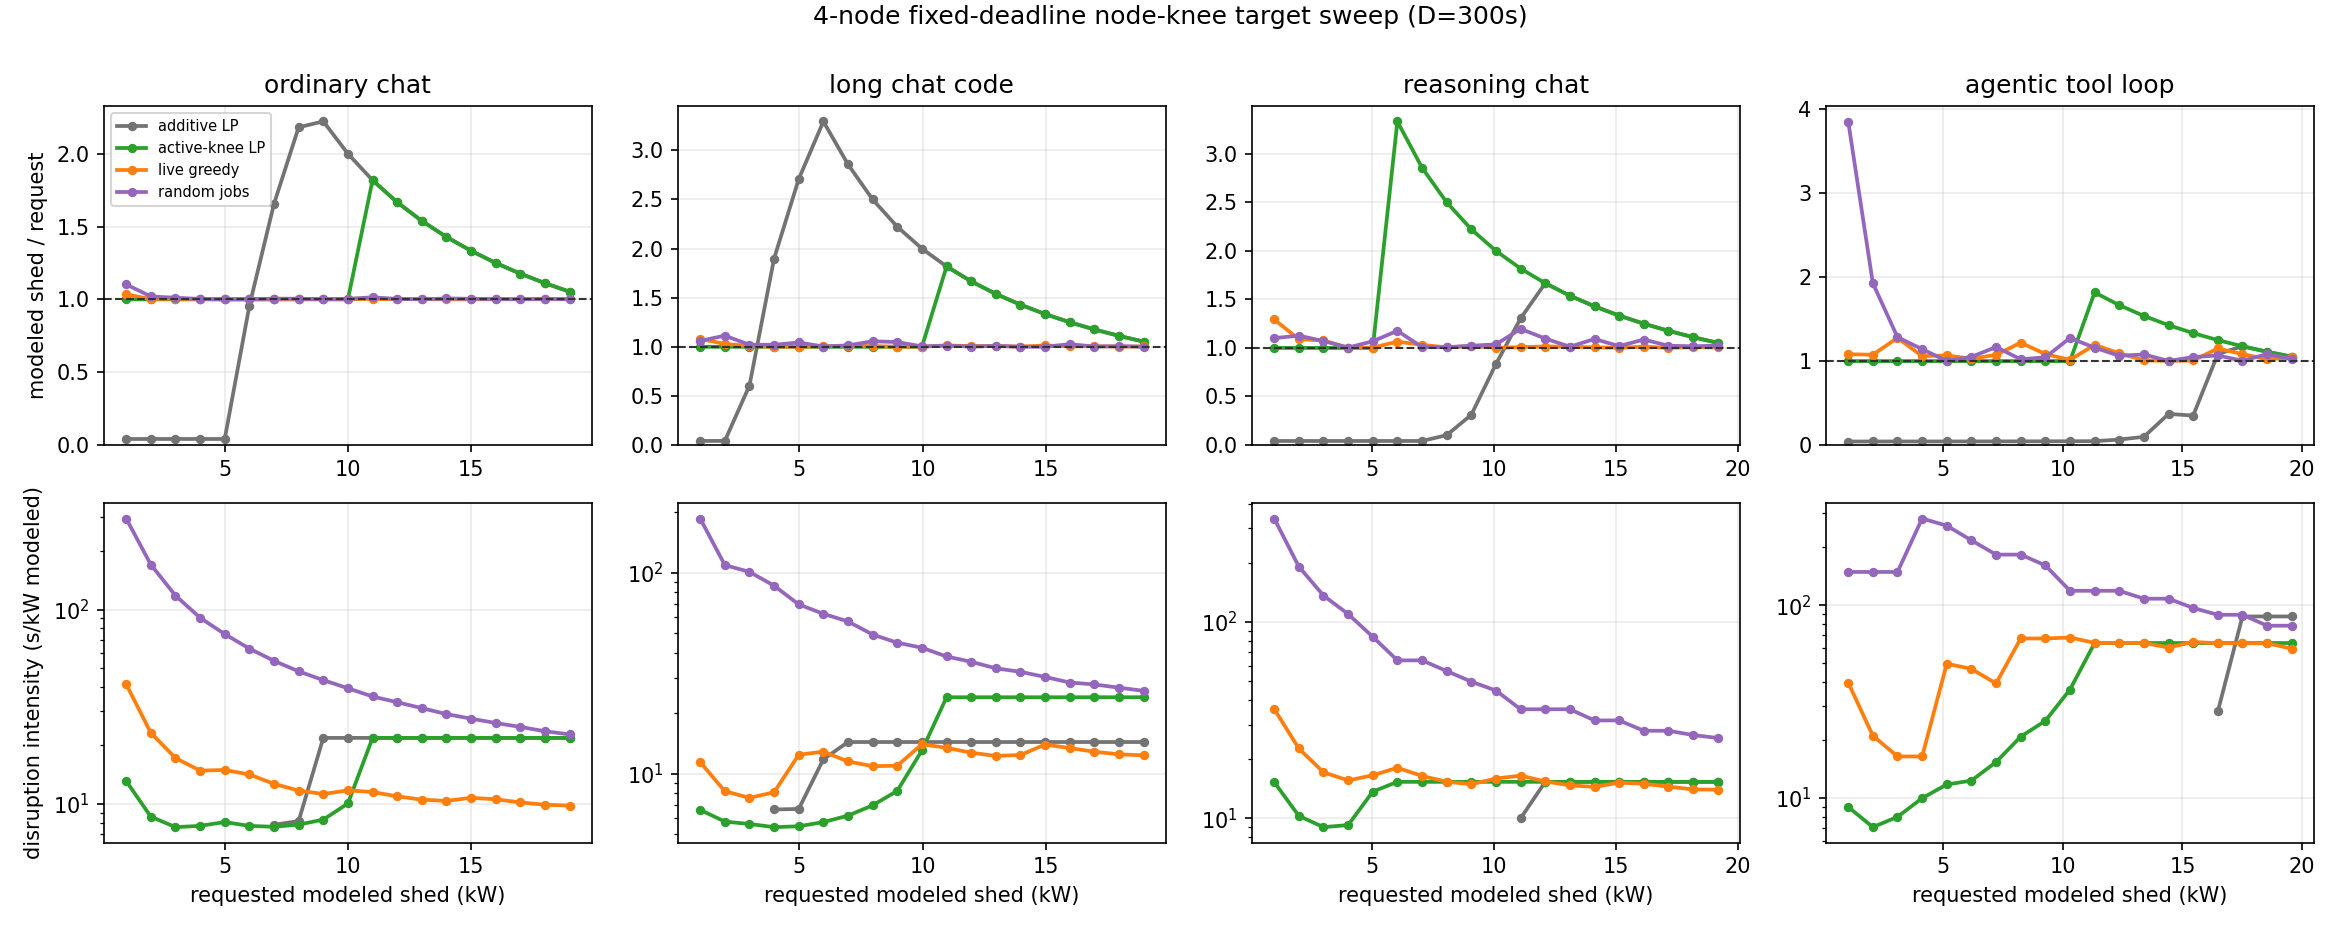

The data file committed next to this chart (first rows):
session_class, source_nodes, jobs, deadline_s, target_frac, target_kw, full_node_kw, method, hit, node_kw, achieved_over_target, active_kw, cost_s, intensity_s_per_kw
ordinary_chat, 4, 1439, 300.0, 0.05, 1.001, 20.03, additive LP, False, 0.04141, 0.04135, 1.001, nan, nan
ordinary_chat, 4, 1439, 300.0, 0.05, 1.001, 20.03, active-knee LP, True, 1.001, 1, 1.393, 13.13, 13.11
ordinary_chat, 4, 1439, 300.0, 0.05, 1.001, 20.03, live greedy, True, 1.036, 1.034, 5.079, 42.84, 41.35
ordinary_chat, 4, 1439, 300.0, 0.05, 1.001, 20.03, random jobs, True, 1.104, 1.103, 5.004, 325, 294.3
ordinary_chat, 4, 1439, 300.0, 0.1, 2.003, 20.03, additive LP, False, 0.08284, 0.04136, 2.003, nan, nan
ordinary_chat, 4, 1439, 300.0, 0.1, 2.003, 20.03, active-knee LP, True, 2.003, 1, 1.564, 17.22, 8.598
ordinary_chat, 4, 1439, 300.0, 0.1, 2.003, 20.03, live greedy, True, 2.006, 1.002, 5.245, 46.59, 23.22
ordinary_chat, 4, 1439, 300.0, 0.1, 2.003, 20.03, random jobs, True, 2.043, 1.02, 5.365, 348.4, 170.5
ordinary_chat, 4, 1439, 300.0, 0.15, 3.004, 20.03, additive LP, False, 0.1243, 0.04136, 3.004, nan, nan
ordinary_chat, 4, 1439, 300.0, 0.15, 3.004, 20.03, active-knee LP, True, 3.004, 1, 1.735, 22.81, 7.591
ordinary_chat, 4, 1439, 300.0, 0.15, 3.004, 20.03, live greedy, True, 3.02, 1.005, 5.418, 52.04, 17.23
ordinary_chat, 4, 1439, 300.0, 0.15, 3.004, 20.03, random jobs, True, 3.038, 1.011, 5.545, 358.8, 118.1
ordinary_chat, 4, 1439, 300.0, 0.2, 4.006, 20.03, additive LP, False, 0.1657, 0.04136, 4.006, nan, nan
ordinary_chat, 4, 1439, 300.0, 0.2, 4.006, 20.03, active-knee LP, True, 4.006, 1.0, 1.906, 30.88, 7.71
ordinary_chat, 4, 1439, 300.0, 0.2, 4.006, 20.03, live greedy, True, 4.012, 1.001, 5.587, 59.5, 14.83
ordinary_chat, 4, 1439, 300.0, 0.2, 4.006, 20.03, random jobs, True, 4.018, 1.003, 5.712, 364.9, 90.81
ordinary_chat, 4, 1439, 300.0, 0.25, 5.007, 20.03, additive LP, False, 0.2071, 0.04135, 5.007, nan, nan
ordinary_chat, 4, 1439, 300.0, 0.25, 5.007, 20.03, active-knee LP, True, 5.007, 1, 3.212, 40.37, 8.063
ordinary_chat, 4, 1439, 300.0, 0.25, 5.007, 20.03, live greedy, True, 5.012, 1.001, 5.757, 74.91, 14.95
ordinary_chat, 4, 1439, 300.0, 0.25, 5.007, 20.03, random jobs, True, 5.008, 1, 5.882, 374.6, 74.8
ordinary_chat, 4, 1439, 300.0, 0.3, 6.009, 20.03, additive LP, False, 5.741, 0.9554, 6.009, nan, nan
ordinary_chat, 4, 1439, 300.0, 0.3, 6.009, 20.03, active-knee LP, True, 6.009, 1, 3.416, 46.3, 7.705
ordinary_chat, 4, 1439, 300.0, 0.3, 6.009, 20.03, live greedy, True, 6.01, 1, 5.973, 85.16, 14.17
ordinary_chat, 4, 1439, 300.0, 0.3, 6.009, 20.03, random jobs, True, 6.014, 1.001, 6.053, 379, 63.01
ordinary_chat, 4, 1439, 300.0, 0.35, 7.01, 20.03, additive LP, True, 11.61, 1.656, 7.01, 90.61, 7.806
ordinary_chat, 4, 1439, 300.0, 0.35, 7.01, 20.03, active-knee LP, True, 7.01, 1, 3.587, 53.45, 7.624
ordinary_chat, 4, 1439, 300.0, 0.35, 7.01, 20.03, live greedy, True, 7.017, 1.001, 6.145, 88.95, 12.68
ordinary_chat, 4, 1439, 300.0, 0.35, 7.01, 20.03, random jobs, True, 7.044, 1.005, 6.229, 383.8, 54.49
ordinary_chat, 4, 1439, 300.0, 0.4, 8.012, 20.03, additive LP, True, 17.48, 2.182, 8.012, 142.6, 8.161
ordinary_chat, 4, 1439, 300.0, 0.4, 8.012, 20.03, active-knee LP, True, 8.012, 1, 4.039, 62.68, 7.824
ordinary_chat, 4, 1439, 300.0, 0.4, 8.012, 20.03, live greedy, True, 8.028, 1.002, 6.318, 93.98, 11.71
ordinary_chat, 4, 1439, 300.0, 0.4, 8.012, 20.03, random jobs, True, 8.048, 1.005, 6.4, 387.2, 48.11
ordinary_chat, 4, 1439, 300.0, 0.45, 9.013, 20.03, additive LP, True, 20.03, 2.222, 8.446, 437.8, 21.86
ordinary_chat, 4, 1439, 300.0, 0.45, 9.013, 20.03, active-knee LP, True, 9.013, 1, 4.21, 74.8, 8.299
ordinary_chat, 4, 1439, 300.0, 0.45, 9.013, 20.03, live greedy, True, 9.026, 1.001, 6.488, 101.5, 11.25
ordinary_chat, 4, 1439, 300.0, 0.45, 9.013, 20.03, random jobs, True, 9.023, 1.001, 6.567, 391.2, 43.36
ordinary_chat, 4, 1439, 300.0, 0.5, 10.01, 20.03, additive LP, True, 20.03, 2, 8.446, 437.8, 21.86
ordinary_chat, 4, 1439, 300.0, 0.5, 10.01, 20.03, active-knee LP, True, 10.01, 1, 4.707, 100.6, 10.05
ordinary_chat, 4, 1439, 300.0, 0.5, 10.01, 20.03, live greedy, True, 10.02, 1.001, 6.658, 117.6, 11.73
ordinary_chat, 4, 1439, 300.0, 0.5, 10.01, 20.03, random jobs, True, 10.05, 1.004, 6.743, 395.6, 39.36
ordinary_chat, 4, 1439, 300.0, 0.55, 11.02, 20.03, additive LP, True, 20.03, 1.818, 8.446, 437.8, 21.86
ordinary_chat, 4, 1439, 300.0, 0.55, 11.02, 20.03, active-knee LP, True, 20.03, 1.818, 8.446, 437.9, 21.86
ordinary_chat, 4, 1439, 300.0, 0.55, 11.02, 20.03, live greedy, True, 11.05, 1.003, 6.892, 127.2, 11.51
ordinary_chat, 4, 1439, 300.0, 0.55, 11.02, 20.03, random jobs, True, 11.17, 1.014, 6.934, 398.9, 35.71
ordinary_chat, 4, 1439, 300.0, 0.6, 12.02, 20.03, additive LP, True, 20.03, 1.667, 8.446, 437.8, 21.86
ordinary_chat, 4, 1439, 300.0, 0.6, 12.02, 20.03, active-knee LP, True, 20.03, 1.667, 8.446, 437.9, 21.86
ordinary_chat, 4, 1439, 300.0, 0.6, 12.02, 20.03, live greedy, True, 12.03, 1.001, 7.059, 131.5, 10.93
ordinary_chat, 4, 1439, 300.0, 0.6, 12.02, 20.03, random jobs, True, 12.06, 1.003, 7.085, 402.3, 33.36
ordinary_chat, 4, 1439, 300.0, 0.65, 13.02, 20.03, additive LP, True, 20.03, 1.538, 8.446, 437.8, 21.86
ordinary_chat, 4, 1439, 300.0, 0.65, 13.02, 20.03, active-knee LP, True, 20.03, 1.538, 8.446, 437.9, 21.86
ordinary_chat, 4, 1439, 300.0, 0.65, 13.02, 20.03, live greedy, True, 13.04, 1.002, 7.232, 137.1, 10.52
ordinary_chat, 4, 1439, 300.0, 0.65, 13.02, 20.03, random jobs, True, 13.02, 1, 7.251, 405.1, 31.1
ordinary_chat, 4, 1439, 300.0, 0.7, 14.02, 20.03, additive LP, True, 20.03, 1.429, 8.446, 437.8, 21.86
ordinary_chat, 4, 1439, 300.0, 0.7, 14.02, 20.03, active-knee LP, True, 20.03, 1.429, 8.446, 437.9, 21.86
ordinary_chat, 4, 1439, 300.0, 0.7, 14.02, 20.03, live greedy, True, 14.03, 1.001, 7.401, 145.4, 10.36
ordinary_chat, 4, 1439, 300.0, 0.7, 14.02, 20.03, random jobs, True, 14.11, 1.006, 7.435, 408.9, 28.98
ordinary_chat, 4, 1439, 300.0, 0.75, 15.02, 20.03, additive LP, True, 20.03, 1.333, 8.446, 437.8, 21.86
ordinary_chat, 4, 1439, 300.0, 0.75, 15.02, 20.03, active-knee LP, True, 20.03, 1.333, 8.446, 437.9, 21.86
ordinary_chat, 4, 1439, 300.0, 0.75, 15.02, 20.03, live greedy, True, 15.02, 1, 7.57, 161.5, 10.75
ordinary_chat, 4, 1439, 300.0, 0.75, 15.02, 20.03, random jobs, True, 15.08, 1.004, 7.601, 414.1, 27.46
... 244 more rows
